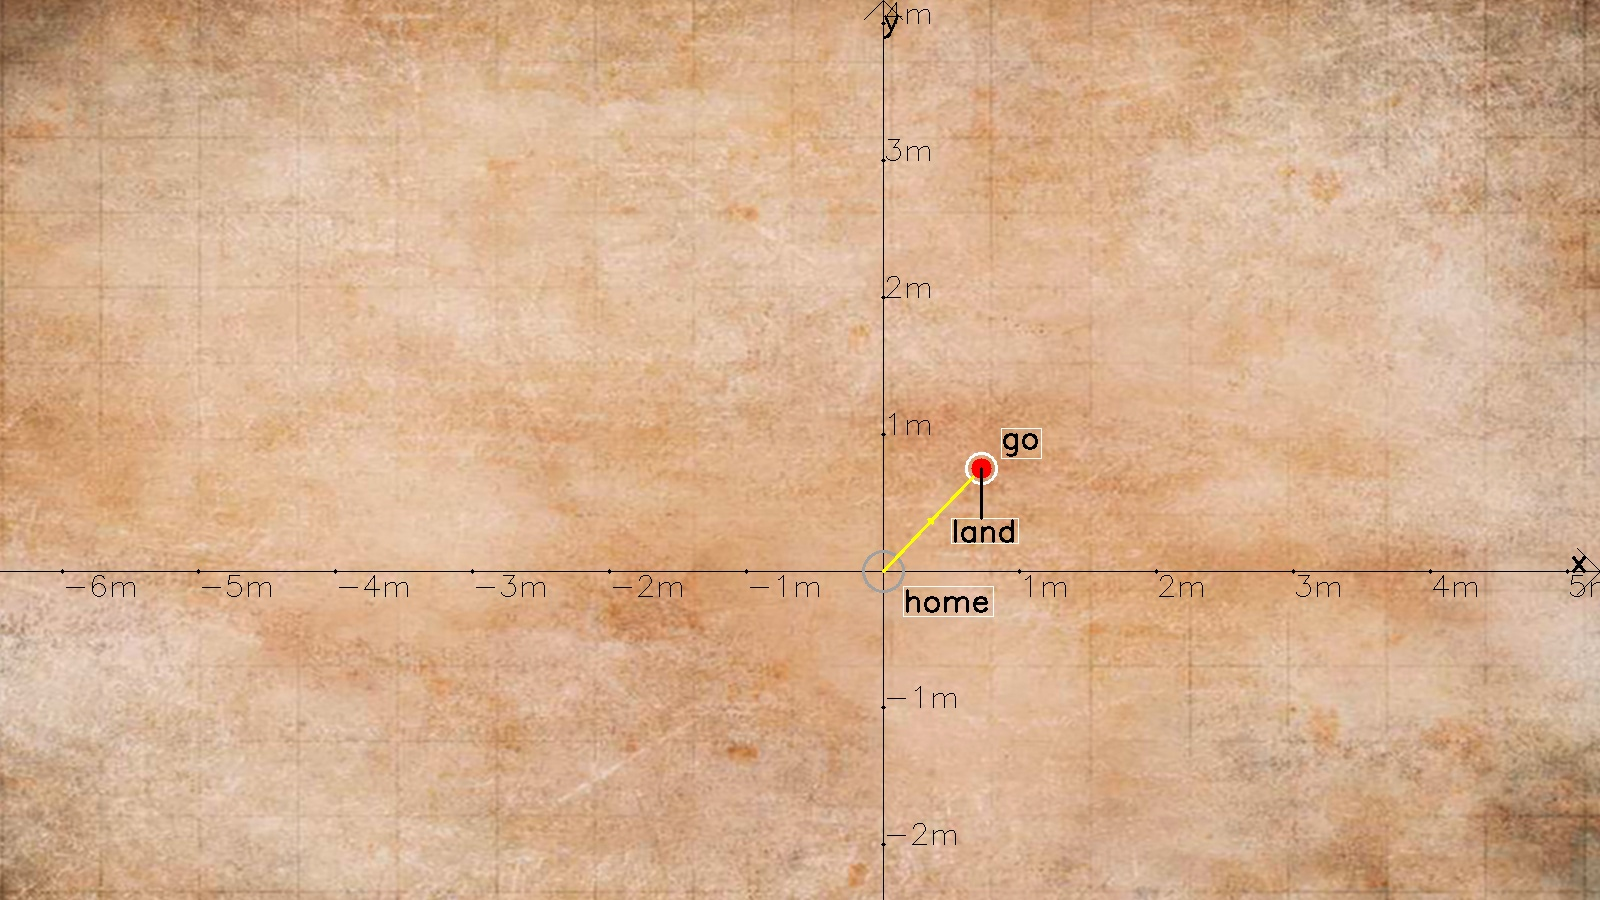

Source data for this figure (header and first rows):
op, v1, v2, v3
0, 5.0, 0.0, 0
2, 71.62, 75.27, 3
4, 0.0, 0.0, 0
